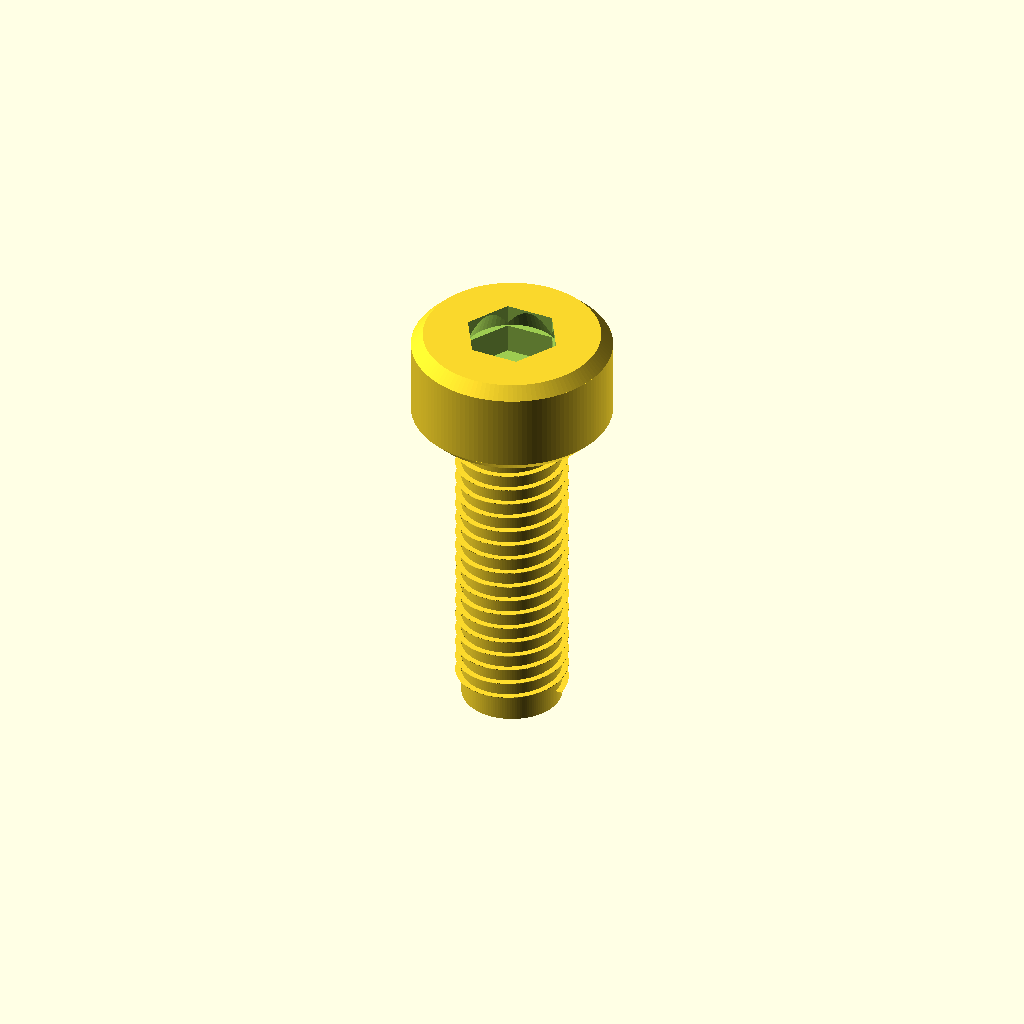
Cell 1: rendered with the file's own defaults.
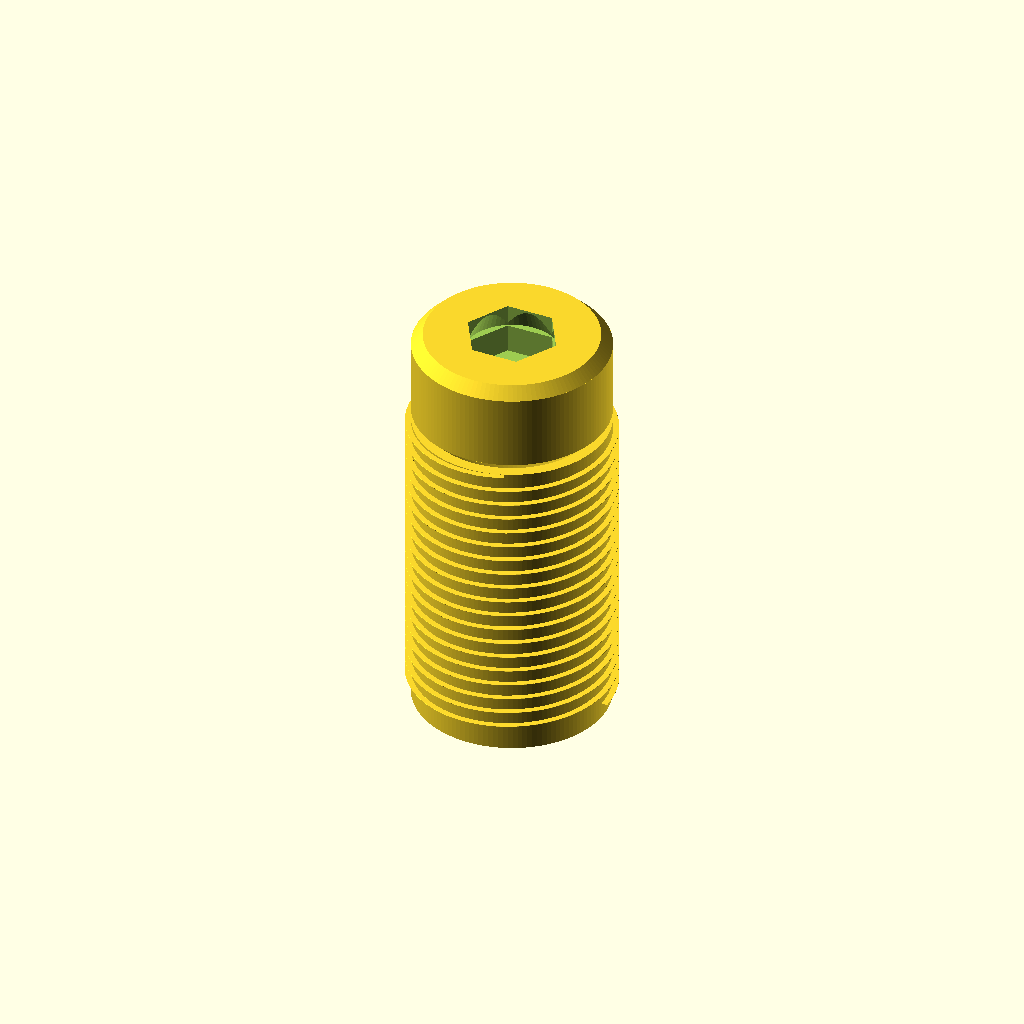
Cell 2 — d_shank set to 6, the other parameters unchanged.
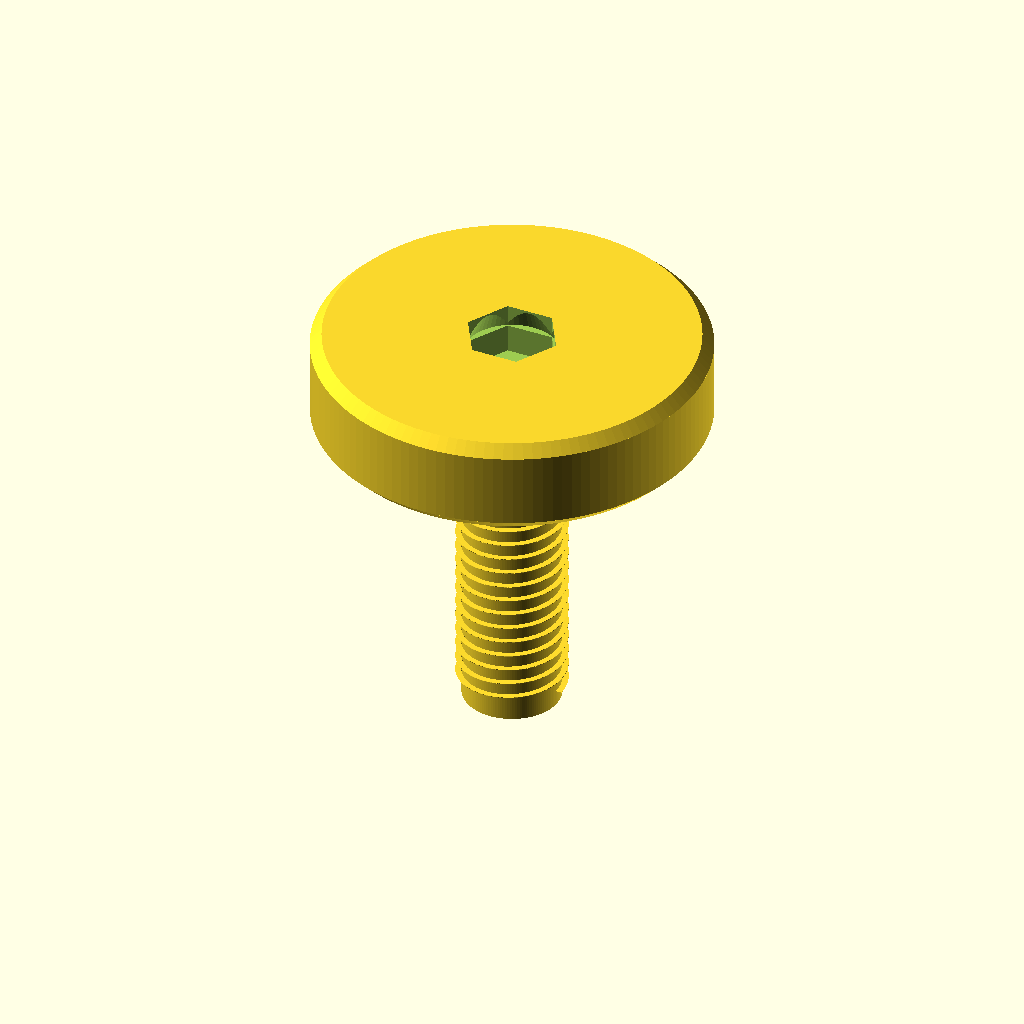
Cell 3: d_head = 12 (everything else at default).
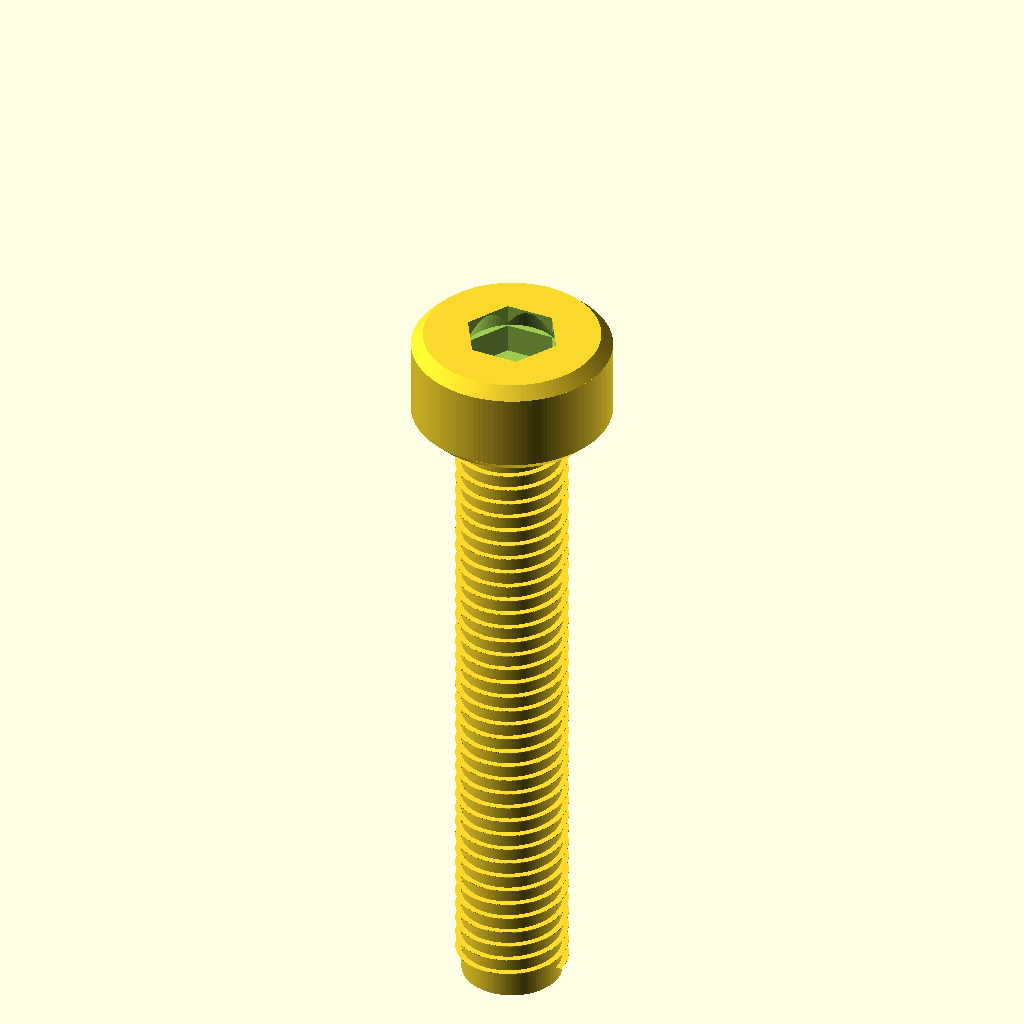
Cell 4: the same model with L_total = 20.
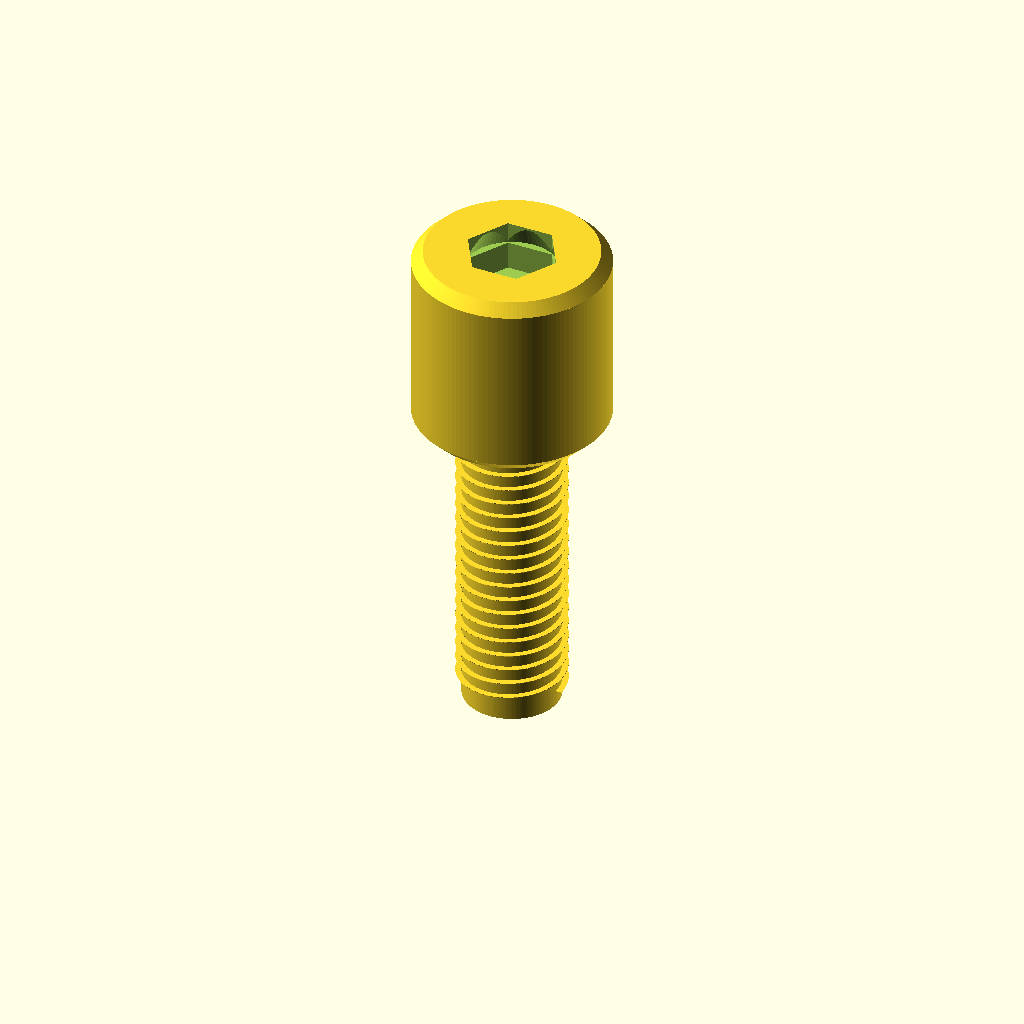
Cell 5: k_head = 6 (everything else at default).
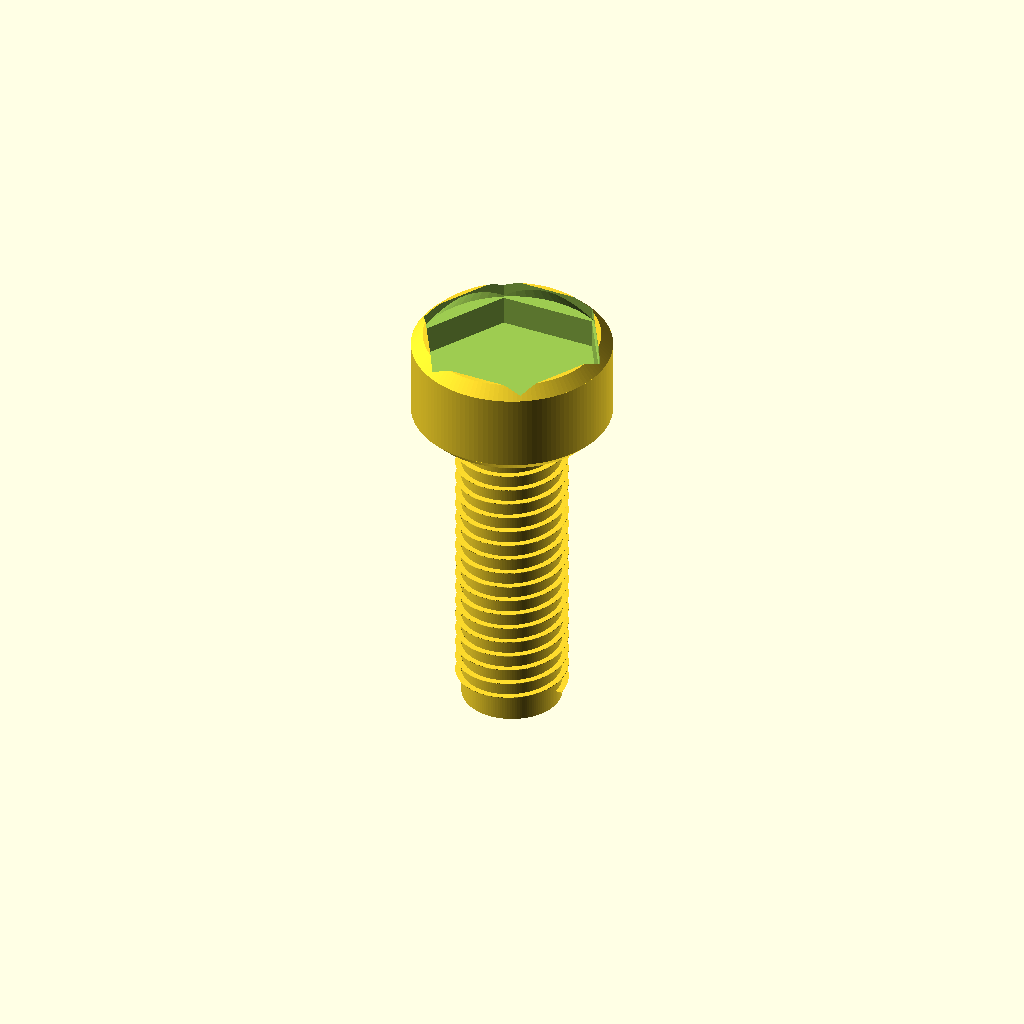
Cell 6: the same model with s_hex = 5.
All cells are drawn from one camera (rotation 55°, 0°, 25°, orthographic, colour scheme Cornfield), so only the parameter changes between them.
OpenSCAD source file additional_study/matched_effort/results/direct_vlm/scad/screw__M3_cs_cap_screw.scad:
$fn = 128;

// Socket Head Cap Screw
// Shank diameter: 3.0 mm
// Head diameter: 6.0 mm
// Overall length (under head): 10.0 mm

d_shank = 3.0;
d_head  = 6.0;
L_total = 10.0;

// Head + socket proportions (M3-like)
k_head  = 3.0;     // head height
s_hex   = 2.5;     // socket across flats
t_hex   = 1.6;     // socket depth
chamfer = 0.35;    // head edge chamfer

// Thread (simple helical ridge approximation)
pitch        = 0.5;   // coarse M3 pitch
thread_h     = 0.18;  // radial height of thread ridge
thread_w     = 0.28;  // tangential width of ridge
thread_start = 0.6;   // unthreaded length under head
tip_chamfer  = 0.35;  // tip chamfer

module hex_prism_af(af, h){
    // Regular hex with given across-flats (af)
    // For a regular hex, circumradius R = af / sqrt(3)
    R = af / sqrt(3);
    cylinder(h=h, r=R, $fn=6);
}

module chamfered_cylinder(d, h, c){
    c2 = min(c, h/2);
    union(){
        translate([0,0,c2]) cylinder(h=max(0, h-2*c2), d=d);
        cylinder(h=c2, d1=max(0.01, d-2*c2), d2=d);
        translate([0,0,h-c2]) cylinder(h=c2, d1=d, d2=max(0.01, d-2*c2));
    }
}

module threaded_shank(d_core, L, pitch, ridge_h, ridge_w, start_unthread, tip_chamfer){
    // Core cylinder with a simple helical ridge to suggest threads.
    // Keeps one connected solid (ridge is unioned to core).
    core_r = d_core/2;
    turns = max(0, (L - start_unthread) / pitch);

    union(){
        // Core
        cylinder(h=L, r=core_r);

        // Tip chamfer (subtract later in main difference for clean end)
        // (kept as core here; chamfer is applied in main difference)

        // Helical ridge (approx thread)
        if (turns > 0)
            translate([0,0,start_unthread])
                linear_extrude(height=L-start_unthread, twist=-360*turns, slices=max(24, ceil(turns*48)))
                    translate([core_r + ridge_h/2, 0, 0])
                        square([ridge_h, ridge_w], center=true);
    }
}

module socket_head_cap_screw(d_shank, d_head, L_total, k_head, s_hex, t_hex, chamfer){
    eps = 0.02;

    difference(){
        union(){
            // Shank (under head): from z=-L_total to z=0
            translate([0,0,-L_total])
                threaded_shank(
                    d_core=d_shank,
                    L=L_total,
                    pitch=pitch,
                    ridge_h=thread_h,
                    ridge_w=thread_w,
                    start_unthread=thread_start,
                    tip_chamfer=tip_chamfer
                );

            // Head: from z=0 to z=k_head
            chamfered_cylinder(d=d_head, h=k_head, c=chamfer);
        }

        // Internal hex socket recess (cut into head from top)
        translate([0,0,k_head - t_hex])
            hex_prism_af(af=s_hex, h=t_hex + 0.3);

        // Lead-in at socket opening (slight countersink)
        lead_h = min(0.7, t_hex);
        translate([0,0,k_head - lead_h])
            cylinder(h=lead_h + 0.01, d1=s_hex*1.18, d2=s_hex*0.98, $fn=64);

        // Tip chamfer at end of shank (cut)
        translate([0,0,-L_total - eps])
            cylinder(h=tip_chamfer + 2*eps, d1=d_shank + 2*thread_h, d2=max(0.01, d_shank - 2*tip_chamfer), $fn=96);
    }
}

socket_head_cap_screw(d_shank, d_head, L_total, k_head, s_hex, t_hex, chamfer);
Parameter table extracted from the source (name, type, default, range or options):
d_shank: number, default 3
d_head: number, default 6
L_total: number, default 10
k_head: number, default 3
s_hex: number, default 2.5
t_hex: number, default 1.6
chamfer: number, default 0.35
pitch: number, default 0.5
thread_h: number, default 0.18
thread_w: number, default 0.28
thread_start: number, default 0.6
tip_chamfer: number, default 0.35
